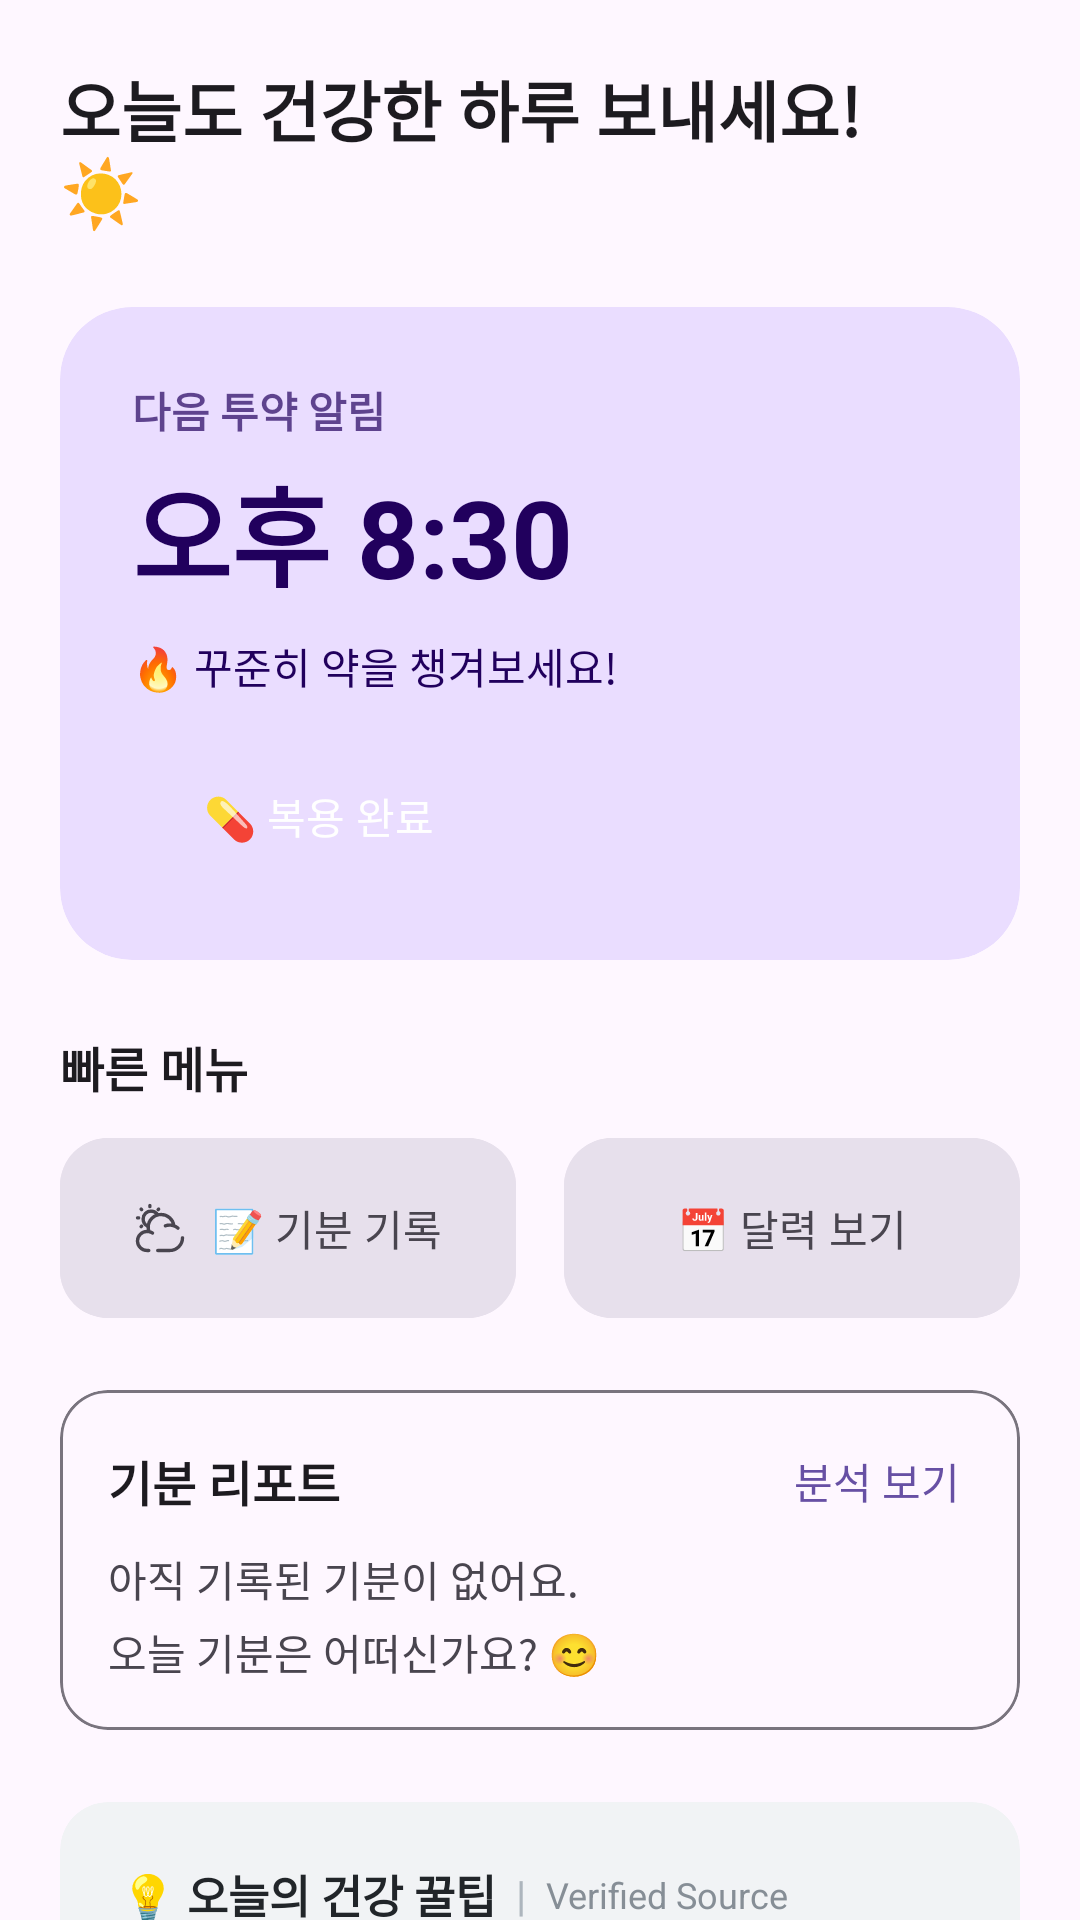

This screen was rendered from an Android layout file. Write that file and the resources it references.
<!-- AndroidManifest.xml: application theme Theme.Kkobakkobak -->
<!-- res/layout/fragment_home.xml -->
<?xml version="1.0" encoding="utf-8"?>
<androidx.core.widget.NestedScrollView
    xmlns:android="http://schemas.android.com/apk/res/android"
    xmlns:app="http://schemas.android.com/apk/res-auto"
    xmlns:tools="http://schemas.android.com/tools"
    android:layout_width="match_parent"
    android:layout_height="match_parent"
    android:background="?attr/colorSurface"
    android:fillViewport="true">

    <LinearLayout
        android:layout_width="match_parent"
        android:layout_height="wrap_content"
        android:orientation="vertical"
        android:padding="20dp"
        tools:context=".ui.main.HomeFragment">

        <LinearLayout
            android:layout_width="match_parent"
            android:layout_height="wrap_content"
            android:orientation="horizontal"
            android:gravity="center_vertical"
            android:layout_marginBottom="24dp">

            <TextView
                android:id="@+id/tv_greeting"
                android:layout_width="0dp"
                android:layout_height="wrap_content"
                android:layout_weight="1"
                android:text="@string/home_greeting_default"
                android:textSize="22sp"
                android:textStyle="bold"
                android:textColor="?attr/colorOnSurface" />

            <ImageView
                android:layout_width="32dp"
                android:layout_height="32dp"
                android:src="@drawable/ic_settings_black_24dp"
                app:tint="?attr/colorOnSurfaceVariant"
                android:contentDescription="설정"
                android:clickable="true"
                android:focusable="true"/>
        </LinearLayout>

        <com.google.android.material.card.MaterialCardView
            android:id="@+id/cardMedication"
            android:layout_width="match_parent"
            android:layout_height="wrap_content"
            android:layout_marginBottom="24dp"
            app:cardBackgroundColor="?attr/colorPrimaryContainer"
            app:cardCornerRadius="24dp"
            app:strokeWidth="0dp"
            app:cardElevation="0dp">

            <LinearLayout
                android:layout_width="match_parent"
                android:layout_height="wrap_content"
                android:orientation="vertical"
                android:padding="24dp">

                <TextView
                    android:layout_width="wrap_content"
                    android:layout_height="wrap_content"
                    android:text="@string/med_card_title"
                    android:textColor="?attr/colorOnPrimaryContainer"
                    android:textSize="14sp"
                    android:textStyle="bold"
                    android:alpha="0.7"
                    android:layout_marginBottom="4dp"/>

                <TextView
                    android:id="@+id/tv_next_dose_time"
                    android:layout_width="wrap_content"
                    android:layout_height="wrap_content"
                    android:text="오후 8:30"
                    android:textColor="?attr/colorOnPrimaryContainer"
                    android:textSize="36sp"
                    android:textStyle="bold"
                    android:layout_marginBottom="8dp"/>

                <TextView
                    android:id="@+id/tv_streak"
                    android:layout_width="wrap_content"
                    android:layout_height="wrap_content"
                    android:text="@string/today_streak_message"
                    android:textSize="14sp"
                    android:textColor="?attr/colorOnPrimaryContainer"
                    android:layout_marginBottom="16dp"/>

                <Button
                    android:id="@+id/btn_quick_take_inside"
                    style="@style/Widget.Material3.Button.TonalButton"
                    android:layout_width="wrap_content"
                    android:layout_height="wrap_content"
                    android:text="@string/btn_quick_take"
                    android:backgroundTint="?attr/colorOnPrimaryContainer"
                    android:textColor="?attr/colorOnPrimary"
                    app:icon="@drawable/ic_check"
                    app:iconTint="?attr/colorOnPrimary"/>
            </LinearLayout>
        </com.google.android.material.card.MaterialCardView>

        <TextView
            android:layout_width="wrap_content"
            android:layout_height="wrap_content"
            android:text="빠른 메뉴"
            android:textSize="16sp"
            android:textStyle="bold"
            android:textColor="?attr/colorOnSurface"
            android:layout_marginBottom="12dp"/>

        <LinearLayout
            android:layout_width="match_parent"
            android:layout_height="wrap_content"
            android:orientation="horizontal"
            android:layout_marginBottom="24dp">

            <com.google.android.material.button.MaterialButton
                android:id="@+id/btn_record_mood"
                android:layout_width="0dp"
                android:layout_height="60dp"
                android:layout_weight="1"
                android:text="@string/btn_record_mood"
                android:textSize="14sp"
                app:cornerRadius="16dp"
                android:layout_marginEnd="8dp"
                android:insetTop="0dp"
                android:insetBottom="0dp"
                app:icon="@drawable/ic_mood_good"
                app:iconGravity="textStart"
                android:backgroundTint="?attr/colorSurfaceVariant"
                android:textColor="?attr/colorOnSurfaceVariant"
                app:iconTint="?attr/colorOnSurfaceVariant"/>

            <com.google.android.material.button.MaterialButton
                android:id="@+id/btn_view_history"
                android:layout_width="0dp"
                android:layout_height="60dp"
                android:layout_weight="1"
                android:text="@string/btn_view_calendar"
                android:textSize="14sp"
                app:cornerRadius="16dp"
                android:layout_marginStart="8dp"
                android:insetTop="0dp"
                android:insetBottom="0dp"
                app:icon="@drawable/ic_history"
                app:iconGravity="textStart"
                android:backgroundTint="?attr/colorSurfaceVariant"
                android:textColor="?attr/colorOnSurfaceVariant"
                app:iconTint="?attr/colorOnSurfaceVariant"/>
        </LinearLayout>

        <com.google.android.material.card.MaterialCardView
            android:id="@+id/mood_report_summary_card"
            android:layout_width="match_parent"
            android:layout_height="wrap_content"
            android:layout_marginBottom="24dp"
            app:cardBackgroundColor="?attr/colorSurface"
            app:strokeColor="?attr/colorOutline"
            app:strokeWidth="1dp"
            app:cardCornerRadius="16dp"
            app:cardElevation="0dp">

            <LinearLayout
                android:layout_width="match_parent"
                android:layout_height="wrap_content"
                android:orientation="vertical"
                android:padding="16dp">

                <LinearLayout
                    android:layout_width="match_parent"
                    android:layout_height="wrap_content"
                    android:orientation="horizontal"
                    android:gravity="center_vertical"
                    android:layout_marginBottom="8dp">

                    <TextView
                        android:layout_width="0dp"
                        android:layout_height="wrap_content"
                        android:layout_weight="1"
                        android:text="@string/mood_report_title"
                        android:textColor="?attr/colorOnSurface"
                        android:textSize="16sp"
                        android:textStyle="bold" />

                    <TextView
                        android:id="@+id/btn_view_mood_details"
                        android:layout_width="wrap_content"
                        android:layout_height="wrap_content"
                        android:text="@string/btn_mood_detail"
                        android:textColor="?attr/colorPrimary"
                        android:textSize="14sp"
                        android:background="?attr/selectableItemBackground"
                        android:padding="4dp" />
                </LinearLayout>

                <TextView
                    android:id="@+id/tv_mood_summary"
                    android:layout_width="match_parent"
                    android:layout_height="wrap_content"
                    android:text="@string/mood_summary_empty"
                    android:textColor="?attr/colorOnSurfaceVariant"
                    android:textSize="14sp"
                    android:lineSpacingExtra="4dp"/>
            </LinearLayout>
        </com.google.android.material.card.MaterialCardView>

        <com.google.android.material.card.MaterialCardView
            android:layout_width="match_parent"
            android:layout_height="wrap_content"
            android:layout_marginBottom="24dp"
            app:cardBackgroundColor="#F1F3F5"
            app:cardCornerRadius="16dp"
            app:strokeWidth="0dp"
            app:cardElevation="0dp">

            <LinearLayout
                android:layout_width="match_parent"
                android:layout_height="wrap_content"
                android:orientation="vertical"
                android:padding="20dp">

                <LinearLayout
                    android:layout_width="wrap_content"
                    android:layout_height="wrap_content"
                    android:orientation="horizontal"
                    android:gravity="center_vertical"
                    android:layout_marginBottom="8dp">

                    <TextView
                        android:layout_width="wrap_content"
                        android:layout_height="wrap_content"
                        android:text="@string/tip_title"
                        android:textColor="#212529"
                        android:textSize="15sp"
                        android:textStyle="bold" />

                    <TextView
                        android:layout_width="wrap_content"
                        android:layout_height="wrap_content"
                        android:text="  |  "
                        android:textColor="#ADB5BD"/>

                    <TextView
                        android:layout_width="wrap_content"
                        android:layout_height="wrap_content"
                        android:text="@string/tip_source_label"
                        android:textColor="#868E96"
                        android:textSize="12sp" />
                </LinearLayout>

                <TextView
                    android:id="@+id/tv_today_tip"
                    android:layout_width="match_parent"
                    android:layout_height="wrap_content"
                    android:text="팁을 불러오는 중..."
                    android:textColor="#495057"
                    android:textSize="14sp"
                    android:lineSpacingExtra="4dp"/>
            </LinearLayout>
        </com.google.android.material.card.MaterialCardView>

    </LinearLayout>
</androidx.core.widget.NestedScrollView>
<!-- resources referenced by this layout -->
<resources>
  <!-- drawable ic_mood_good: vector/xml drawable (drawable, 2212 chars, omitted) -->
  <string name="btn_mood_detail">분석 보기</string>
  <string name="btn_quick_take">💊 복용 완료</string>
  <string name="btn_record_mood">📝 기분 기록</string>
  <string name="btn_view_calendar">📅 달력 보기</string>
  <string name="home_greeting_default">오늘도 건강한 하루 보내세요! ☀️</string>
  <string name="med_card_title">다음 투약 알림</string>
  <string name="mood_report_title">기분 리포트</string>
  <string name="mood_summary_empty">아직 기록된 기분이 없어요.\n오늘 기분은 어떠신가요? 😊</string>
  <string name="tip_source_label">Verified Source</string>
  <string name="tip_title">💡 오늘의 건강 꿀팁</string>
  <string name="today_streak_message">🔥 꾸준히 약을 챙겨보세요!</string>
  <style name="Theme.Kkobakkobak" parent="Theme.MaterialComponents.DayNight.NoActionBar">
          
          <item name="colorPrimary">@color/accent_blue</item>
          <item name="colorPrimaryVariant">@color/accent_blue</item>
          <item name="colorOnPrimary">@color/text_primary</item>
  
          
          <item name="android:windowBackground">@color/background</item>
          <item name="colorBackground">@color/background</item>
  
          
          <item name="android:textColorPrimary">@color/text_primary</item>
          <item name="android:textColorSecondary">@color/text_secondary</item>
  
          
          <item name="android:navigationBarColor">@color/background</item>
          <item name="android:statusBarColor">@color/accent_blue</item>
          <item name="android:colorAccent">@color/accent_blue</item>
      </style>
  <color name="accent_blue">#2196F3</color>
  <color name="text_primary">#212121</color>
  <color name="text_secondary">#757575</color>
</resources>
